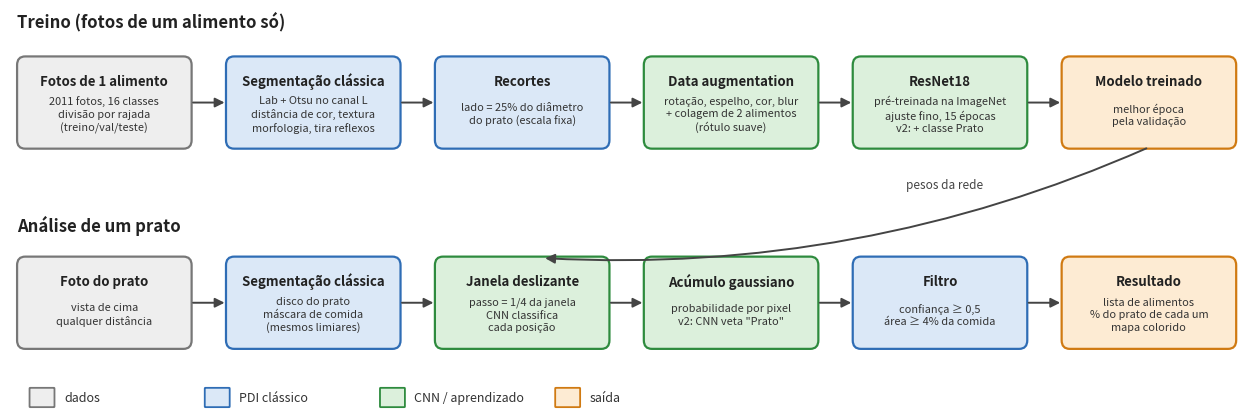

This figure's Python source: (Note: this script raises an exception after producing the figure.)
"""Diagrama em blocos do pipeline (treino em cima, análise de um prato embaixo).

Uso: python diagrama.py   ->  figuras/diagrama_blocos.png
"""
import matplotlib.pyplot as plt
from matplotlib.patches import FancyBboxPatch

CORES = {
    "dado": ("#eeeeee", "#777777"),
    "pdi": ("#dbe8f7", "#2f6db5"),
    "cnn": ("#dcf0dc", "#2e8b3e"),
    "saida": ("#fdebd3", "#d07a12"),
}
L, A = 2.55, 1.25  # largura e altura dos blocos


def bloco(ax, x, y, titulo, detalhe, tipo):
    fundo, borda = CORES[tipo]
    ax.add_patch(FancyBboxPatch((x - L / 2, y - A / 2), L, A, boxstyle="round,pad=0.02,rounding_size=0.12",
                                fc=fundo, ec=borda, lw=1.6))
    ax.text(x, y + 0.3, titulo, ha="center", va="center", fontsize=9.5, weight="bold", color="#222")
    ax.text(x, y - 0.17, detalhe, ha="center", va="center", fontsize=7.9, color="#333", linespacing=1.3)


def seta(ax, x0, y0, x1, y1, texto=None, **kw):
    ax.annotate("", xy=(x1, y1), xytext=(x0, y0),
                arrowprops=dict(arrowstyle="-|>", color="#444", lw=1.4, mutation_scale=14, **kw))
    if texto:
        ax.text((x0 + x1) / 2 + 0.12, (y0 + y1) / 2, texto, fontsize=8.2, color="#444", ha="left", va="center",
                style="italic")


def main():
    fig, ax = plt.subplots(figsize=(16, 5.2))
    ax.set_xlim(0, 18.4); ax.set_ylim(0, 5.6); ax.axis("off")

    xs = [1.4 + i * 3.1 for i in range(6)]
    yt, ya = 4.3, 1.5
    ax.text(0.1, 5.35, "Treino (fotos de um alimento só)", fontsize=12, weight="bold", color="#222")
    ax.text(0.1, 2.5, "Análise de um prato", fontsize=12, weight="bold", color="#222")

    treino = [
        ("Fotos de 1 alimento", "2011 fotos, 16 classes\ndivisão por rajada\n(treino/val/teste)", "dado"),
        ("Segmentação clássica", "Lab + Otsu no canal L\ndistância de cor, textura\nmorfologia, tira reflexos", "pdi"),
        ("Recortes", "lado = 25% do diâmetro\ndo prato (escala fixa)", "pdi"),
        ("Data augmentation", "rotação, espelho, cor, blur\n+ colagem de 2 alimentos\n(rótulo suave)", "cnn"),
        ("ResNet18", "pré-treinada na ImageNet\najuste fino, 15 épocas\nv2: + classe Prato", "cnn"),
        ("Modelo treinado", "melhor época\npela validação", "saida"),
    ]
    analise = [
        ("Foto do prato", "vista de cima\nqualquer distância", "dado"),
        ("Segmentação clássica", "disco do prato\nmáscara de comida\n(mesmos limiares)", "pdi"),
        ("Janela deslizante", "passo = 1/4 da janela\nCNN classifica\ncada posição", "cnn"),
        ("Acúmulo gaussiano", "probabilidade por pixel\nv2: CNN veta \"Prato\"", "cnn"),
        ("Filtro", "confiança ≥ 0,5\nárea ≥ 4% da comida", "pdi"),
        ("Resultado", "lista de alimentos\n% do prato de cada um\nmapa colorido", "saida"),
    ]
    for linha, y in ((treino, yt), (analise, ya)):
        for i, (t, d, tipo) in enumerate(linha):
            bloco(ax, xs[i], y, t, d, tipo)
            if i:
                seta(ax, xs[i - 1] + L / 2, y, xs[i] - L / 2, y)

    # o modelo treinado desce pra janela deslizante
    seta(ax, xs[5], yt - A / 2, xs[2] + 0.3, ya + A / 2, connectionstyle="arc3,rad=-0.12")
    ax.text(13.3, 3.1, "pesos da rede", fontsize=8.5, color="#444", style="italic")

    legenda = [("dado", "dados"), ("pdi", "PDI clássico"), ("cnn", "CNN / aprendizado"), ("saida", "saída")]
    for i, (tipo, nome) in enumerate(legenda):
        fundo, borda = CORES[tipo]
        x = 0.3 + i * 2.6
        ax.add_patch(FancyBboxPatch((x, 0.05), 0.35, 0.25, boxstyle="round,pad=0.01", fc=fundo, ec=borda, lw=1.3))
        ax.text(x + 0.5, 0.17, nome, fontsize=9, va="center", color="#333")

    fig.savefig("figuras/diagrama_blocos.png", dpi=200, bbox_inches="tight", facecolor="white")
    print("ok: figuras/diagrama_blocos.png")


if __name__ == "__main__":
    main()
